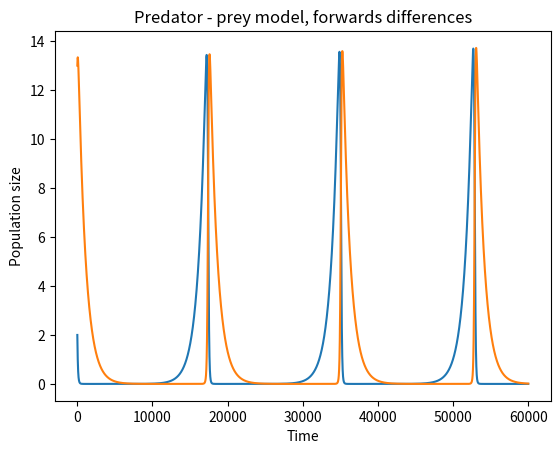

Python code for this plot:
#Numerical solutions to a simple predator- prey model, including demonstrations 
# of convergence criteria.

## dx
## -- = ax -bxy
## dt
##
## dy
## -- = -cy -dxy
## dt
##
#Where a, b, c, d are species dependent constants 
#Species X is  prey population and  Y is predator population
import numpy as np
import matplotlib.pyplot as plt


dt= .001 #timestep
timesteps = 60000 #number of timesteps

Xinit = 2 #initial condition
Yinit = 13#initial condition

#equation parameters
a= 1
b=1
c= 1
d= 1



T= np.arange(timesteps+1)
X= np.empty(timesteps+1)
Y= np.empty(timesteps+1)

#apply initial conditions
X[0]=Xinit
Y[0]=Yinit


# solution using for loop, forwards differences
for i in range(0,timesteps):
    X[i+1]= dt*(a* X[i] - b*X[i]*Y[i]) +X[i]
    Y[i+1]= dt*(-c* Y[i] + d*Y[i]*X[i]) +Y[i]






fig1 = plt.figure()
ax1 = fig1.add_subplot(111)
ax1.plot(T,X)
ax1.plot(T,Y)
plt.xlabel('Time')
plt.ylabel('Population size')
plt.title('Predator - prey model, forwards differences')
plt.show()


